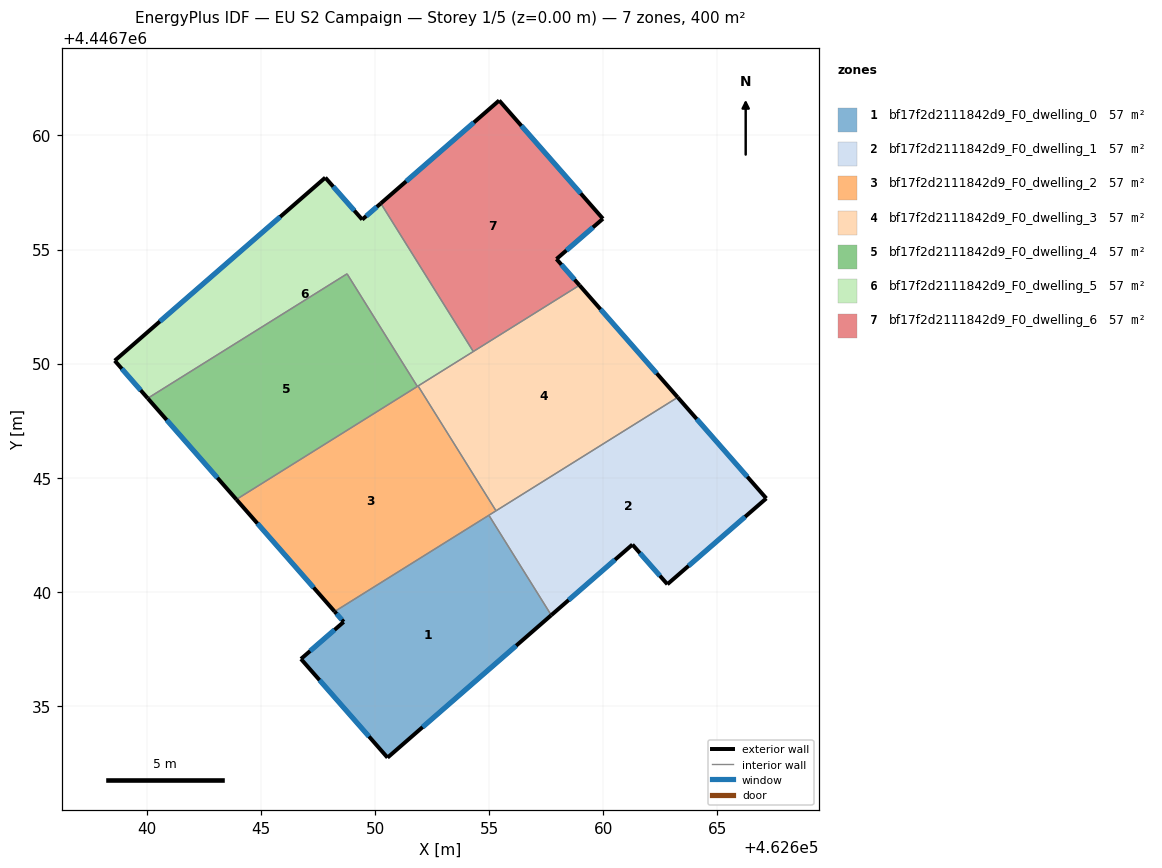
=== STOREY PLAN SPEC (per zone: floor XY polygon, exterior-wall plan segments, windows/doors) ===
zone 1: bf17f2d2111842d9_F0_dwelling_0  (57.2 m²)
  floor: (462654.98, 4446743.35) (462657.72, 4446738.97) (462650.54, 4446732.73) (462646.75, 4446737.06) (462648.62, 4446738.68) (462648.22, 4446739.13)
  exterior wall: (462648.62, 4446738.68) – (462646.75, 4446737.06)  [2.5 m]
    window: (462648.22, 4446738.33) – (462647.15, 4446737.40)  [2.4 m²]
  exterior wall: (462648.22, 4446739.13) – (462648.62, 4446738.68)  [0.6 m]
    window: (462648.31, 4446739.04) – (462648.54, 4446738.78)  [0.6 m²]
  exterior wall: (462650.54, 4446732.73) – (462657.72, 4446738.97)  [9.5 m]
    window: (462652.08, 4446734.07) – (462656.18, 4446737.64)  [9.3 m²]
  exterior wall: (462646.75, 4446737.06) – (462650.54, 4446732.73)  [5.8 m]
    window: (462647.56, 4446736.13) – (462649.73, 4446733.66)  [5.6 m²]
  interior walls: 2
zone 2: bf17f2d2111842d9_F0_dwelling_1  (57.2 m²)
  floor: (462663.26, 4446748.52) (462667.14, 4446744.09) (462662.81, 4446740.33) (462661.27, 4446742.07) (462657.72, 4446738.97) (462654.98, 4446743.35)
  exterior wall: (462667.14, 4446744.09) – (462663.26, 4446748.52)  [5.9 m]
    window: (462666.31, 4446745.04) – (462664.09, 4446747.57)  [5.8 m²]
  exterior wall: (462662.81, 4446740.33) – (462667.14, 4446744.09)  [5.7 m]
    window: (462663.74, 4446741.14) – (462666.21, 4446743.29)  [5.6 m²]
  exterior wall: (462661.27, 4446742.07) – (462662.81, 4446740.33)  [2.3 m]
    window: (462661.60, 4446741.70) – (462662.48, 4446740.70)  [2.3 m²]
  exterior wall: (462657.72, 4446738.97) – (462661.27, 4446742.07)  [4.7 m]
    window: (462658.48, 4446739.64) – (462660.51, 4446741.41)  [4.6 m²]
  interior walls: 3
zone 3: bf17f2d2111842d9_F0_dwelling_2  (57.2 m²)
  floor: (462651.88, 4446749.02) (462655.30, 4446743.55) (462648.22, 4446739.13) (462643.92, 4446744.05)
  exterior wall: (462643.92, 4446744.05) – (462648.22, 4446739.13)  [6.5 m]
    window: (462644.84, 4446742.99) – (462647.30, 4446740.19)  [6.4 m²]
  interior walls: 5
zone 4: bf17f2d2111842d9_F0_dwelling_3  (57.2 m²)
  floor: (462658.95, 4446753.43) (462663.26, 4446748.52) (462655.30, 4446743.55) (462651.88, 4446749.02)
  exterior wall: (462663.26, 4446748.52) – (462658.95, 4446753.43)  [6.5 m]
    window: (462662.34, 4446749.57) – (462659.88, 4446752.38)  [6.4 m²]
  interior walls: 4
zone 5: bf17f2d2111842d9_F0_dwelling_4  (57.2 m²)
  floor: (462648.77, 4446753.93) (462651.85, 4446749.00) (462643.92, 4446744.05) (462640.03, 4446748.48)
  exterior wall: (462640.03, 4446748.48) – (462643.92, 4446744.05)  [5.9 m]
    window: (462640.86, 4446747.53) – (462643.08, 4446745.00)  [5.8 m²]
  interior walls: 3
zone 6: bf17f2d2111842d9_F0_dwelling_5  (57.2 m²)
  floor: (462650.25, 4446757.02) (462654.30, 4446750.53) (462651.85, 4446749.00) (462648.77, 4446753.93) (462640.03, 4446748.48) (462638.59, 4446750.13) (462647.82, 4446758.15) (462649.43, 4446756.31)
  exterior wall: (462638.59, 4446750.13) – (462640.03, 4446748.48)  [2.2 m]
    window: (462638.90, 4446749.78) – (462639.72, 4446748.83)  [2.1 m²]
  exterior wall: (462647.82, 4446758.15) – (462638.59, 4446750.13)  [12.2 m]
    window: (462645.84, 4446756.43) – (462640.56, 4446751.85)  [12.0 m²]
  exterior wall: (462649.43, 4446756.31) – (462647.82, 4446758.15)  [2.4 m]
    window: (462649.09, 4446756.71) – (462648.16, 4446757.76)  [2.4 m²]
  exterior wall: (462650.25, 4446757.02) – (462649.43, 4446756.31)  [1.1 m]
    window: (462650.07, 4446756.87) – (462649.61, 4446756.47)  [1.1 m²]
  interior walls: 5
zone 7: bf17f2d2111842d9_F0_dwelling_6  (57.2 m²)
  floor: (462655.43, 4446761.53) (462659.98, 4446756.35) (462657.95, 4446754.58) (462658.95, 4446753.43) (462654.30, 4446750.53) (462650.25, 4446757.02)
  exterior wall: (462655.43, 4446761.53) – (462650.25, 4446757.02)  [6.9 m]
    window: (462654.32, 4446760.57) – (462651.36, 4446757.99)  [6.7 m²]
  exterior wall: (462659.98, 4446756.35) – (462655.43, 4446761.53)  [6.9 m]
    window: (462659.01, 4446757.46) – (462656.41, 4446760.42)  [6.8 m²]
  exterior wall: (462657.95, 4446754.58) – (462659.98, 4446756.35)  [2.7 m]
    window: (462658.38, 4446754.96) – (462659.55, 4446755.97)  [2.6 m²]
  exterior wall: (462658.95, 4446753.43) – (462657.95, 4446754.58)  [1.5 m]
    window: (462658.74, 4446753.68) – (462658.16, 4446754.34)  [1.5 m²]
  interior walls: 2

=== DERIVED (storey summary) ===
Building: EU S2 Campaign
Storey: 1 of 5  (floor level z = 0.00 m)
Storey gross floor area: 400.1 m²
Zones on this storey: 7
  - bf17f2d2111842d9_F0_dwelling_0: floor 57.2 m²; exterior wall 18.3 m (55.0 m²); 4 window(s) 18.0 m²; WWR 32.7%
  - bf17f2d2111842d9_F0_dwelling_1: floor 57.2 m²; exterior wall 18.7 m (56.0 m²); 4 window(s) 18.3 m²; WWR 32.7%
  - bf17f2d2111842d9_F0_dwelling_2: floor 57.2 m²; exterior wall 6.5 m (19.6 m²); 1 window(s) 6.4 m²; WWR 32.7%
  - bf17f2d2111842d9_F0_dwelling_3: floor 57.2 m²; exterior wall 6.5 m (19.6 m²); 1 window(s) 6.4 m²; WWR 32.7%
  - bf17f2d2111842d9_F0_dwelling_4: floor 57.2 m²; exterior wall 5.9 m (17.7 m²); 1 window(s) 5.8 m²; WWR 32.7%
  - bf17f2d2111842d9_F0_dwelling_5: floor 57.2 m²; exterior wall 18.0 m (53.9 m²); 4 window(s) 17.6 m²; WWR 32.7%
  - bf17f2d2111842d9_F0_dwelling_6: floor 57.2 m²; exterior wall 18.0 m (54.0 m²); 4 window(s) 17.6 m²; WWR 32.7%
Zone adjacency (shared interzone walls):
  - bf17f2d2111842d9_F0_dwelling_0 ↔ bf17f2d2111842d9_F0_dwelling_1
  - bf17f2d2111842d9_F0_dwelling_0 ↔ bf17f2d2111842d9_F0_dwelling_2
  - bf17f2d2111842d9_F0_dwelling_1 ↔ bf17f2d2111842d9_F0_dwelling_2
  - bf17f2d2111842d9_F0_dwelling_1 ↔ bf17f2d2111842d9_F0_dwelling_3
  - bf17f2d2111842d9_F0_dwelling_2 ↔ bf17f2d2111842d9_F0_dwelling_3
  - bf17f2d2111842d9_F0_dwelling_2 ↔ bf17f2d2111842d9_F0_dwelling_4
  - bf17f2d2111842d9_F0_dwelling_2 ↔ bf17f2d2111842d9_F0_dwelling_5
  - bf17f2d2111842d9_F0_dwelling_3 ↔ bf17f2d2111842d9_F0_dwelling_5
  - bf17f2d2111842d9_F0_dwelling_3 ↔ bf17f2d2111842d9_F0_dwelling_6
  - bf17f2d2111842d9_F0_dwelling_4 ↔ bf17f2d2111842d9_F0_dwelling_5
  - bf17f2d2111842d9_F0_dwelling_5 ↔ bf17f2d2111842d9_F0_dwelling_6